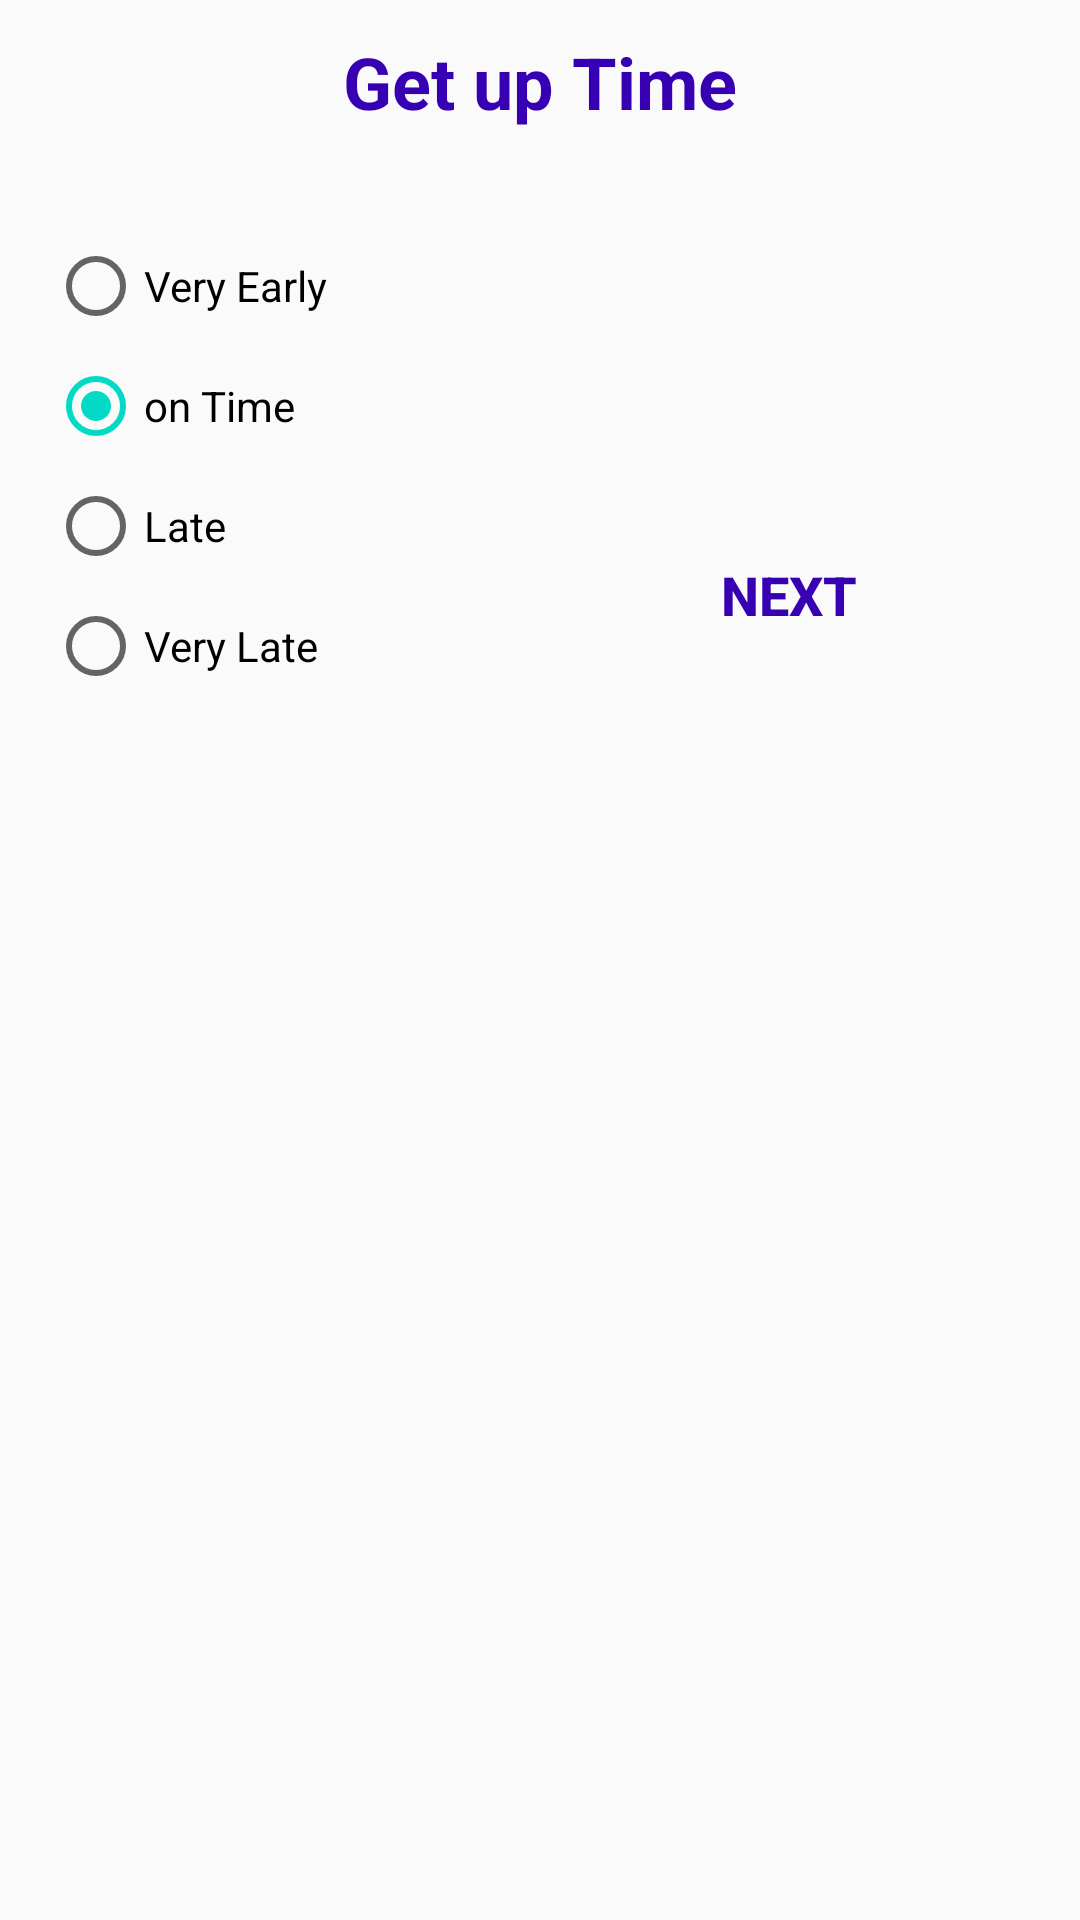

Produce the Android XML layout that renders to this screen, including the resource entries it uses.
<!-- AndroidManifest.xml: application theme AppTheme -->
<!-- res/layout/fragment_q8.xml -->
<FrameLayout xmlns:android="http://schemas.android.com/apk/res/android"
    xmlns:tools="http://schemas.android.com/tools"
    android:layout_width="match_parent"
    android:layout_height="match_parent"
    tools:context="info.test.tony.healthtrackerv01.fragments.Q8Fragment">


    <RelativeLayout
        android:layout_width="match_parent"
        android:layout_height="match_parent">

        <TextView
            android:id="@+id/viewViewID-4"
            android:layout_width="wrap_content"
            android:layout_height="wrap_content"
            android:layout_alignParentTop="true"
            android:layout_centerHorizontal="true"
            android:layout_marginTop="11dp"
            android:text="Get up Time"
            android:textAlignment="center"
            android:textColor="@color/colorPrimaryDark"
            android:textSize="24sp"
            android:textStyle="bold" />

        <RadioGroup
            android:id="@+id/radioGroup2"
            android:layout_width="120dp"
            android:layout_height="160dp"
            android:layout_alignParentStart="true"
            android:layout_below="@+id/viewViewID-4"
            android:layout_marginStart="16dp"
            android:layout_marginTop="32dp">

            <RadioButton
                android:id="@+id/gutNone"
                android:layout_width="wrap_content"
                android:layout_height="wrap_content"
                android:layout_weight="1"
                android:onClick="setGut"
                android:text="Very Early" />

            <RadioButton
                android:id="@+id/gutSome"
                android:layout_width="wrap_content"
                android:layout_height="wrap_content"
                android:layout_weight="1"
                android:checked="true"
                android:onClick="setAGut"
                android:text="on Time" />

            <RadioButton
                android:id="@+id/gutModerate"
                android:layout_width="wrap_content"
                android:layout_height="wrap_content"
                android:layout_weight="1"
                android:onClick="setGut"
                android:text="Late" />

            <RadioButton
                android:id="@+id/gutExcess"
                android:layout_width="wrap_content"
                android:layout_height="wrap_content"
                android:layout_weight="1"
                android:onClick="setGut"
                android:text="Very Late" />
        </RadioGroup>

        <Button
            android:id="@+id/nextButton"
            style="@android:style/Widget.DeviceDefault.Button.Borderless"
            android:layout_width="wrap_content"
            android:layout_height="wrap_content"
            android:layout_alignBottom="@+id/radioGroup2"
            android:layout_alignParentEnd="true"
            android:layout_marginBottom="13dp"
            android:layout_marginEnd="53dp"
            android:onClick="loadNext"
            android:text="Next"
            android:textColor="@color/colorPrimaryDark"
            android:textSize="18sp"
            android:textStyle="bold" />

    </RelativeLayout>
</FrameLayout>
<!-- resources referenced by this layout -->
<resources>
  <style name="AppTheme" parent="Theme.AppCompat.Light.DarkActionBar">
          
          <item name="colorPrimary">@color/colorPrimary</item>
          <item name="colorPrimaryDark">@color/colorPrimaryDark</item>
          <item name="colorAccent">@color/colorAccent</item>
          <item name="android:timePickerDialogTheme">@style/PickerDialogCustom</item>
          <item name="android:datePickerDialogTheme">@style/PickerDialogCustom</item>
          <item name="alertDialogTheme">@style/AlertDialogCustom</item>
      </style>
  <style name="PickerDialogCustom" parent="AlertDialogCustom">
          <item name="android:textColor">@color/colorPrimary</item>
          <item name="android:textColorPrimary">@color/colorPrimaryDark</item>
          <item name="android:layout_margin">2dp</item>
          <item name="android:datePickerMode">spinner</item>
      </style>
  <style name="AlertDialogCustom" parent="Theme.AppCompat.Light.Dialog.Alert">
          <item name="colorPrimary">@color/colorPrimary</item>
          <item name="colorAccent">@color/colorPrimary</item>
          <item name="android:positiveButtonText">@color/colorPrimary</item>
          <item name="android:datePickerStyle">@style/PickerDialogCustom</item>
      </style>
  <!-- not gathered from this repository: default colours our renderer supplied (Android Studio template values) -->
  <color name="colorPrimary">#FF6200EE</color>
  <color name="colorPrimaryDark">#FF3700B3</color>
  <color name="colorAccent">#FF03DAC5</color>
</resources>
